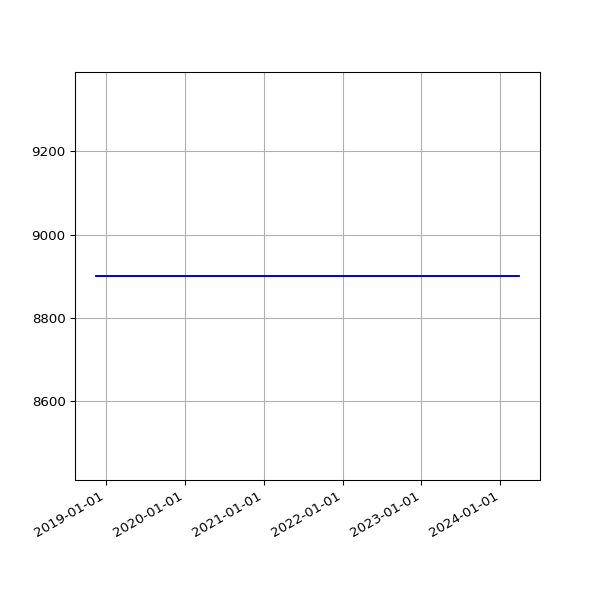

Values plotted in this chart, from the file beside it:
date, value
2018-11-16 06:06:18 +0000, 8901
2018-11-19 06:13:27 +0000, 8901
2018-11-22 06:43:41 +0000, 8901
2018-11-25 06:14:56 +0000, 8901
2018-12-01 06:23:51 +0000, 8901
2018-12-04 07:04:53 +0000, 8901
2018-12-07 06:14:22 +0000, 8901
2018-12-10 06:27:57 +0000, 8901
2018-12-13 06:31:09 +0000, 8901
2018-12-16 06:21:57 +0000, 8901
2018-12-19 06:31:52 +0000, 8901
2018-12-22 06:31:39 +0000, 8901
2018-12-25 06:50:52 +0000, 8901
2018-12-28 07:09:18 +0000, 8901
2019-01-01 06:51:12 +0000, 8901
2019-01-04 07:45:52 +0000, 8901
2019-01-07 06:36:52 +0000, 8901
2019-01-10 07:00:20 +0000, 8901
2019-01-13 06:51:08 +0000, 8901
2019-01-16 06:18:52 +0000, 8901
2019-01-25 06:27:52 +0000, 8901
2019-01-28 06:20:04 +0000, 8901
2019-02-01 06:43:11 +0000, 8901
2019-02-04 06:46:59 +0000, 8901
2019-02-07 06:28:15 +0000, 8901
2019-02-10 07:01:57 +0000, 8901
2019-02-13 06:35:54 +0000, 8901
2019-02-19 07:05:30 +0000, 8901
2019-02-22 06:55:53 +0000, 8901
2019-02-25 06:38:05 +0000, 8901
2019-03-01 06:43:32 +0000, 8901
2019-03-04 07:01:27 +0000, 8901
2019-03-07 07:15:07 +0000, 8901
2019-03-10 06:41:23 +0000, 8901
2019-03-13 06:35:04 +0000, 8901
2019-03-16 06:34:51 +0000, 8901
2019-03-19 06:42:23 +0000, 8901
2019-03-22 06:58:13 +0000, 8901
2019-03-25 06:50:58 +0000, 8901
2019-03-28 07:47:59 +0000, 8901
2019-04-01 07:40:45 +0100, 8901
2019-04-04 06:42:25 +0100, 8901
2019-04-07 06:51:48 +0100, 8901
2019-04-10 06:56:15 +0100, 8901
2019-04-16 11:24:05 +0100, 8901
2019-04-19 07:16:50 +0100, 8901
2019-04-22 07:00:26 +0100, 8901
2019-04-25 02:35:56 +0100, 8901
2019-05-01 07:20:31 +0100, 8901
2019-05-04 07:15:27 +0100, 8901
2019-05-07 07:29:37 +0100, 8901
2019-05-10 07:10:29 +0100, 8901
2019-05-13 07:01:24 +0100, 8901
2019-05-16 07:14:22 +0100, 8901
2019-05-19 06:46:07 +0100, 8901
2019-06-13 07:03:22 +0100, 8901
2019-06-16 06:39:01 +0100, 8901
2019-06-19 06:09:05 +0100, 8901
2019-06-22 06:26:55 +0100, 8901
2019-06-25 06:11:17 +0100, 8901
... 1,499 more rows
